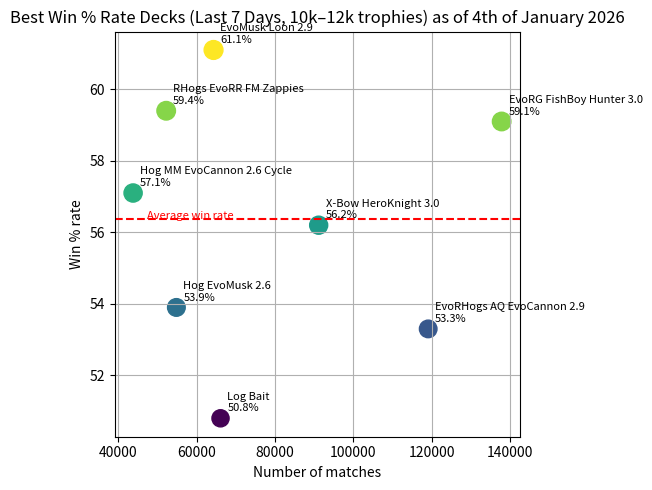

Here is the Python script that generated this plot:
import matplotlib.pyplot as plt
import numpy as np


# Data (Clash royal Decks)
#x - nr. of total matches (as of 4 Jan 2026)
#y - Win % rate (just the wins)
#labels - the deck names
x = np.array([137825, 91110, 54782, 119070, 64270, 66052, 52180, 43731])
y = np.array([59.1, 56.2, 53.9, 53.3, 61.1, 50.8, 59.4, 57.1])
labels = [
    "EvoRG FishBoy Hunter 3.0",
    "X-Bow HeroKnight 3.0",
    "Hog EvoMusk 2.6",
    "EvoRHogs AQ EvoCannon 2.9",
    "EvoMusk Loon 2.9",
    "Log Bait",
    "RHogs EvoRR FM Zappies",
    "Hog MM EvoCannon 2.6 Cycle "
]

colors = np.array([59, 56, 54, 53, 61, 50, 59, 57])

#for the names of each individual dot with their corresponding deck name
fig, ax = plt.subplots(figsize=(6, 5))
#fig - the entire image
#ax - the actual plotting area (dots, lines, labels, etc)


# Scatter
ax.scatter(x, y, c=colors, s=3*y)

#----------------------------------------------------------------------------------------------------------------------------------------------------------------------------------
# Annotate each point
for xi, yi, name in zip(x, y, labels):
    ax.annotate(
        f"{name}\n{yi}%",
        (xi, yi),
        textcoords="offset points",
        xytext=(5, 5),
        fontsize=8,
    )
#----------------------------------------------------------------------------------------------------------------------------------------------------------------------------------



#----------------------------------------------------------------------------------------------------------------------------------------------------------------------------------
#Avarage Winrate
avg_winrate = y.mean()
ax.axhline(avg_winrate, color="red", linestyle="--", label="Average win rate")
ax.annotate(
    "Average win rate",
    xy=(min(x), avg_winrate),          
    xytext=(10,0),                     
    textcoords="offset points",
    fontsize=8,
    color="red"
)
#----------------------------------------------------------------------------------------------------------------------------------------------------------------------------------



#Chart name, xAxis and yAxis with their names + a Grid-----------------------------------------------------------------------------------------------------------------------------
ax.set_title("Best Win % Rate Decks (Last 7 Days, 10k–12k trophies) as of 4th of January 2026")
ax.set_xlabel("Number of matches")
ax.set_ylabel("Win % rate")
ax.grid(True)
#----------------------------------------------------------------------------------------------------------------------------------------------------------------------------------


#makes it so that the text fits in
fig.tight_layout()
plt.show()
